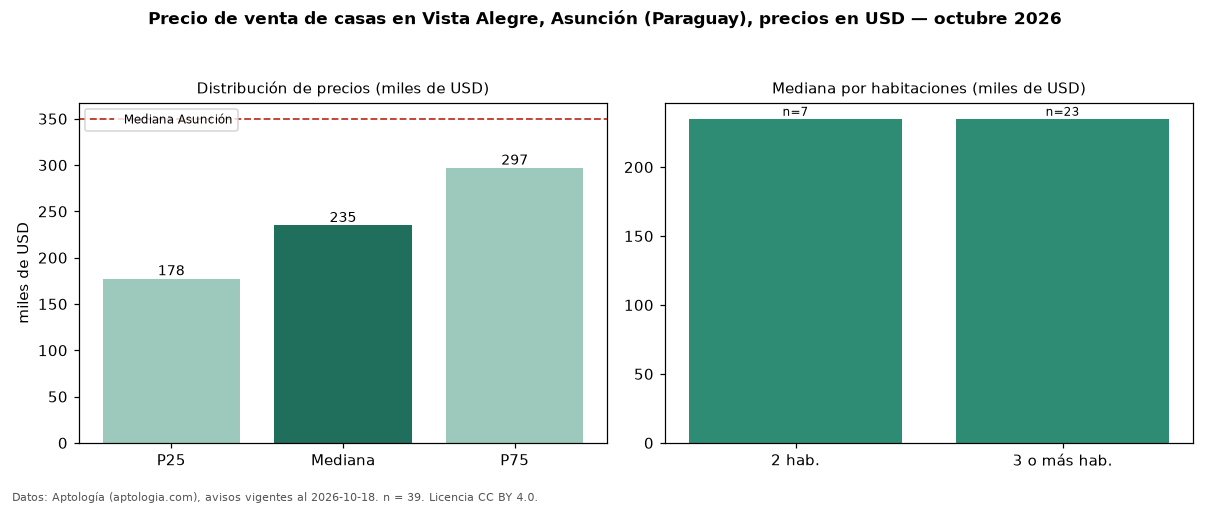

The table this chart was drawn from, first rows:
seccion, metrica, valor, moneda, n
precio, p25, 177500, USD, 39
precio, mediana, 235000, USD, 39
precio, p75, 297000, USD, 39
precio, minimo, 108000, USD, 39
precio, maximo, 1500000, USD, 39
banos, mediana_banos, 3.0, , 
habitaciones, 2, 235000, USD, 7
habitaciones, 3+, 235000, USD, 23
ciudad, mediana_ciudad_referencia, 350000, USD, 
ciudad, mediana_m2_ciudad, 1028, USD, 
fuente, fecha_datos, 2026-10-18, , 
fuente, atribucion, https://www.aptologia.com/py/venta/asunc…, , 
fuente, licencia, CC BY 4.0, , 
